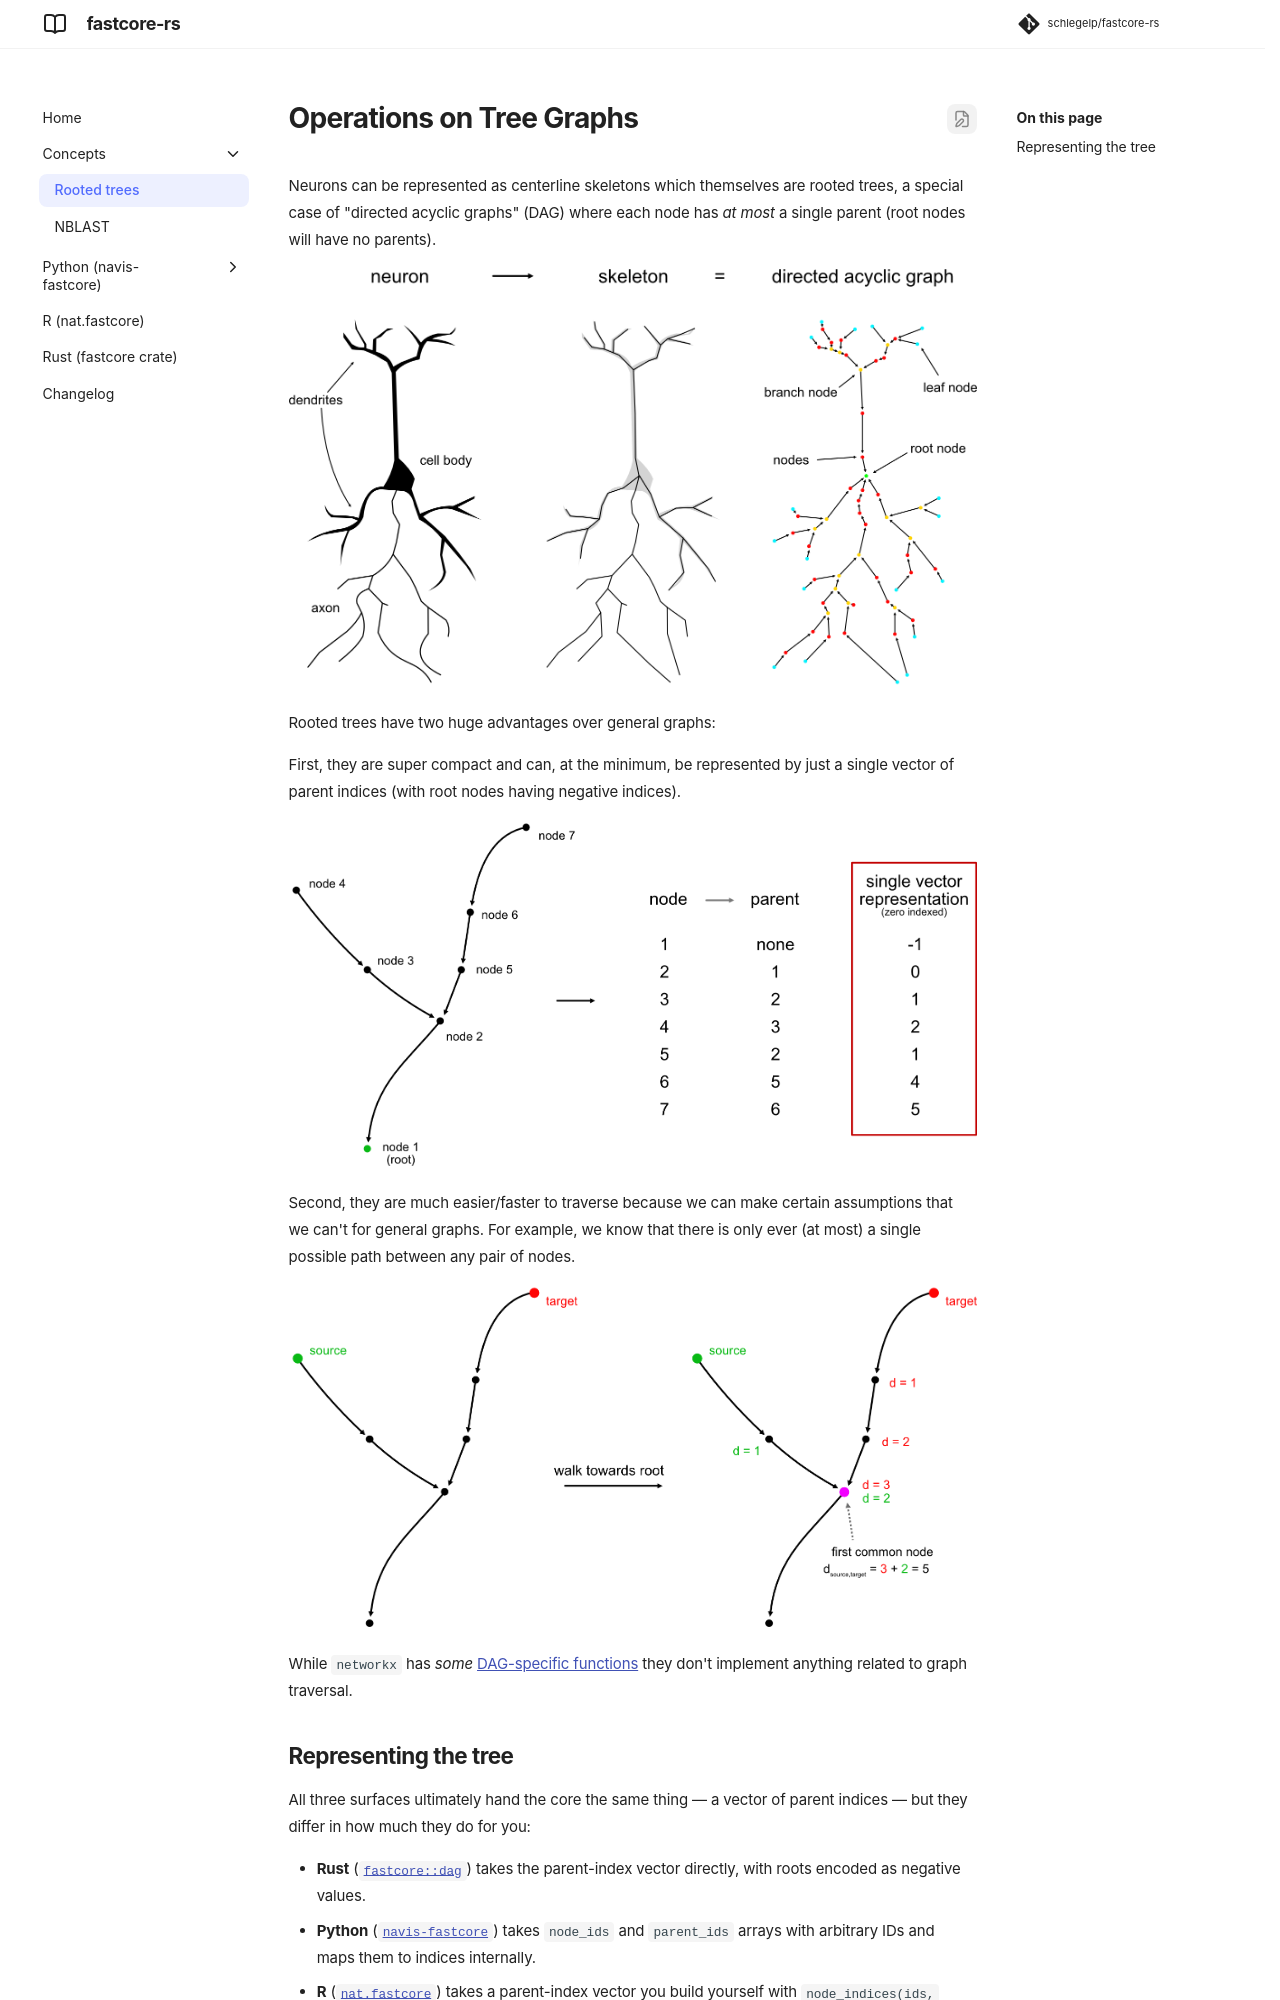

repository: schlegelp/fastcore-rs · page: concepts/trees/index.html · generator: mkdocs

# Operations on Tree Graphs

Neurons can be represented as centerline skeletons which themselves are
rooted trees, a special case of "directed acyclic graphs" (DAG) where each node
has *at most* a single parent (root nodes will have no parents).

![Representing a neuron as directed acyclic graph.](../_static/skeletons.png)

Rooted trees have two huge advantages over general graphs:

First, they are super compact and can, at the minimum, be represented by
just a single vector of parent indices (with root nodes having negative
indices).

![Rooted tree graphs are compact.](../_static/dag.png)

Second, they are much easier/faster to traverse because we can make
certain assumptions that we can't for general graphs. For example,
we know that there is only ever (at most) a single possible path
between any pair of nodes.

![Finding the distance between two nodes.](../_static/traversal.png)

While `networkx` has *some* [DAG-specific functions](https://networkx.org/documentation/stable/reference/algorithms/dag.html) they don't
implement anything related to graph traversal.
